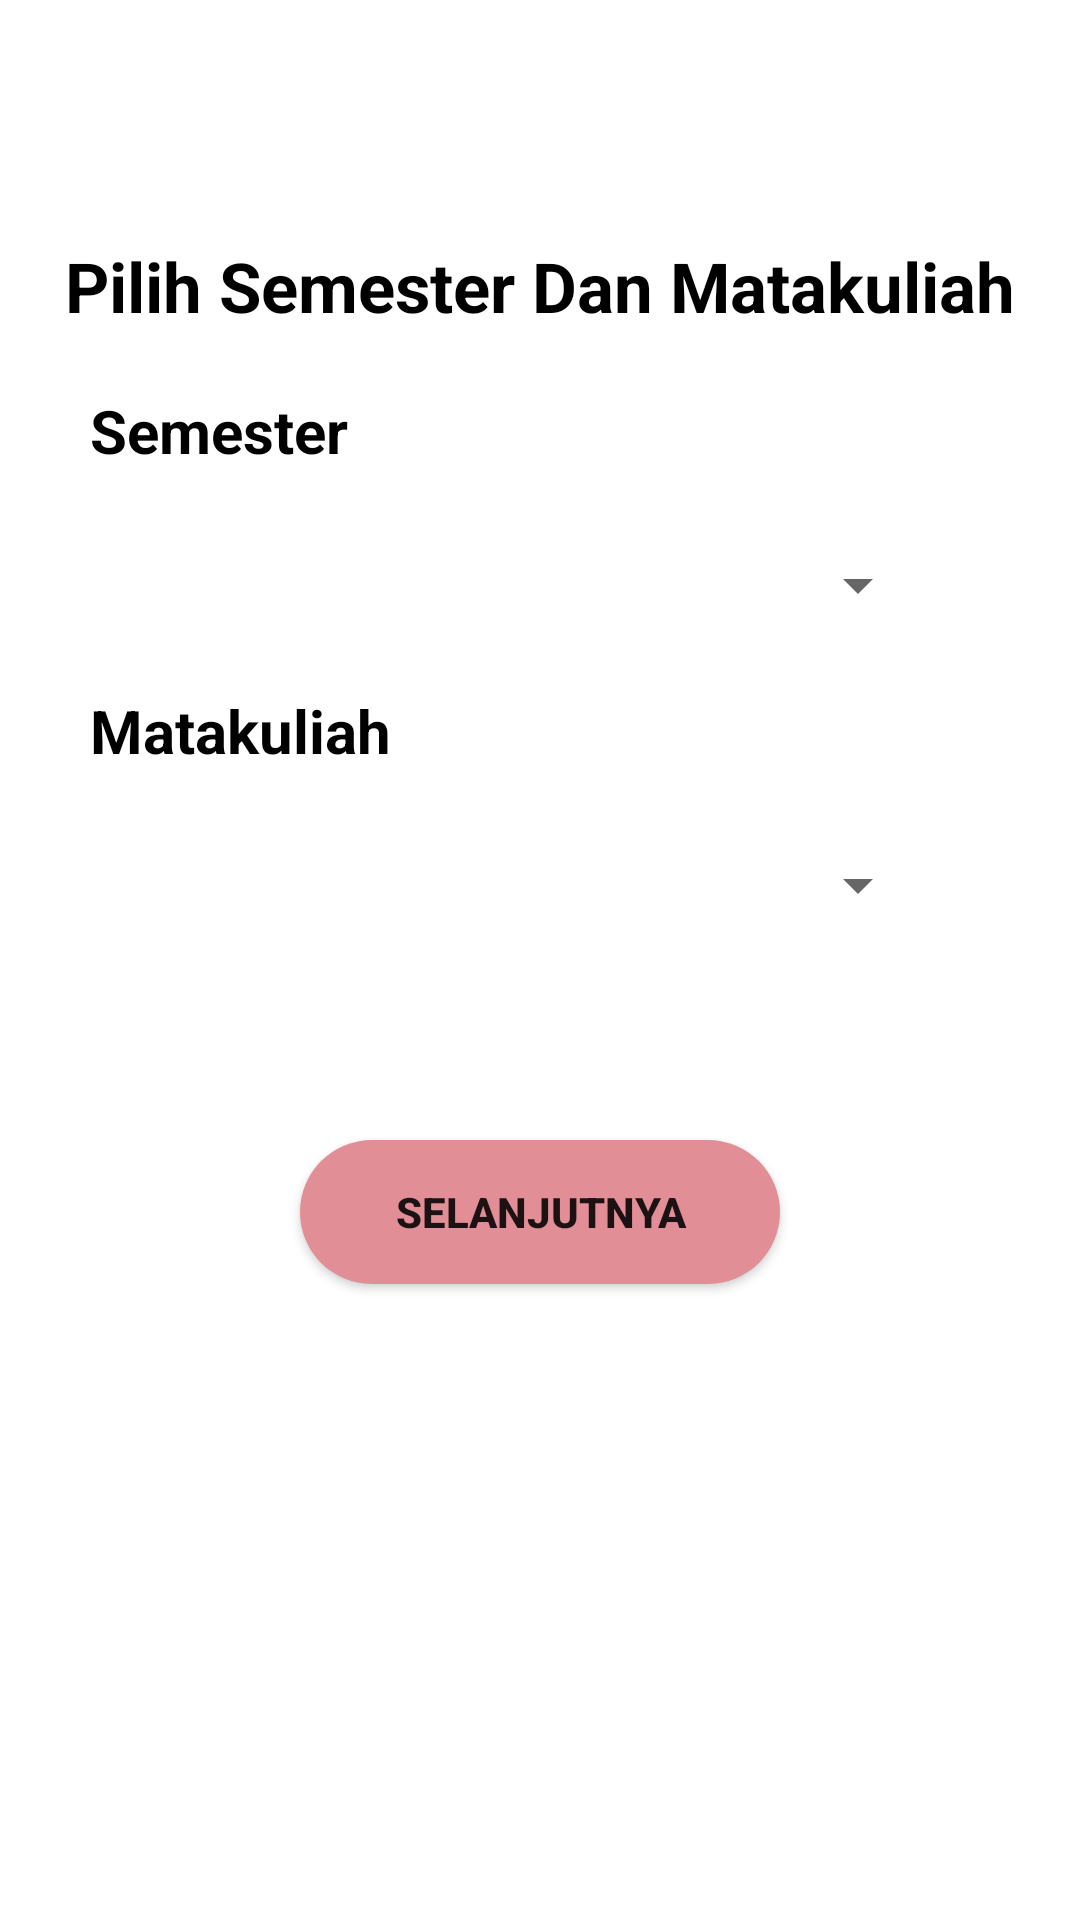

Produce the Android XML layout that renders to this screen, including the resource entries it uses.
<!-- AndroidManifest.xml: application theme Theme.Peminjaman2 -->
<!-- res/layout/activity_semester.xml -->
<?xml version="1.0" encoding="utf-8"?>
<RelativeLayout xmlns:android="http://schemas.android.com/apk/res/android"
    xmlns:app="http://schemas.android.com/apk/res-auto"
    xmlns:tools="http://schemas.android.com/tools"
    android:layout_width="match_parent"
    android:layout_height="match_parent"
    tools:context=".Semester">

    <TextView

        android:layout_width="match_parent"
        android:layout_height="40dp"
        android:text="Pilih Semester Dan Matakuliah"
        android:textAlignment="center"
        android:textColor="#000"
        android:textSize="23sp"
        android:textStyle="bold"
        android:layout_marginVertical="80dp"/>
    <TextView
        android:layout_width="match_parent"
        android:layout_height="wrap_content"
        android:text="Semester"
        android:textSize="20sp"
        android:textStyle="bold"
        android:textColor="#000"
        android:padding="10dp"
        android:layout_marginVertical="120dp"
        android:layout_marginLeft="20dp"
        android:layout_marginRight="50dp"
        />

    <Spinner
        android:id="@+id/spiner_smstr"
        android:layout_width="match_parent"
        android:layout_height="wrap_content"
        android:layout_marginVertical="175dp"
        android:layout_marginLeft="20dp"
        android:layout_marginRight="50dp"
        android:padding="20dp" />
    <TextView
        android:layout_width="match_parent"
        android:layout_height="wrap_content"
        android:text="Matakuliah"
        android:textSize="20sp"
        android:textStyle="bold"
        android:textColor="#000"
        android:padding="10dp"
        android:layout_marginVertical="220dp"
        android:layout_marginLeft="20dp"
        android:layout_marginRight="50dp"/>
    <Spinner
        android:id="@+id/spinner_matkul"
        android:layout_width="match_parent"
        android:layout_height="wrap_content"
        android:layout_marginVertical="275dp"
        android:padding="20dp"
        android:layout_marginRight="50dp"
        android:layout_marginLeft="20dp"/>
    <Button
        android:id="@+id/selanjutnya_semester"
        android:layout_width="match_parent"
        android:layout_height="wrap_content"
        android:layout_marginVertical="380dp"
        android:padding="10dp"
        android:layout_marginRight="100dp"
        android:layout_marginLeft="100dp"
        android:text="Selanjutnya"
        android:textStyle="bold"
        android:background="@drawable/kustom_button"/>

</RelativeLayout>
<!-- resources referenced by this layout -->
<resources>
  <!-- drawable kustom_button (drawable) -->
  <?xml version="1.0" encoding="utf-8"?>
  <shape xmlns:android="http://schemas.android.com/apk/res/android"
      android:shape="rectangle">
      <stroke
          android:color="@color/ColorPrimary"/>
      <corners
          android:radius="50dp"/>
      <solid
          android:color="@color/ColorPrimary"/>
  
  
  </shape>
  <style name="Theme.Peminjaman2" parent="Theme.MaterialComponents.DayNight.DarkActionBar">
          
          <item name="colorPrimary">@color/ColorPrimary</item>
          <item name="colorPrimaryVariant">@color/ColorPrimaryDark</item>
          <item name="colorOnPrimary">@color/ColorAccent</item>
          
  
  
  
          
          <item name="android:statusBarColor" tools:targetApi="l">?attr/colorPrimaryVariant</item>
          
      </style>
  <color name="ColorPrimary">#e18e96</color>
  <color name="ColorPrimaryDark">#808080</color>
  <color name="ColorAccent">#ffb6c1</color>
</resources>
